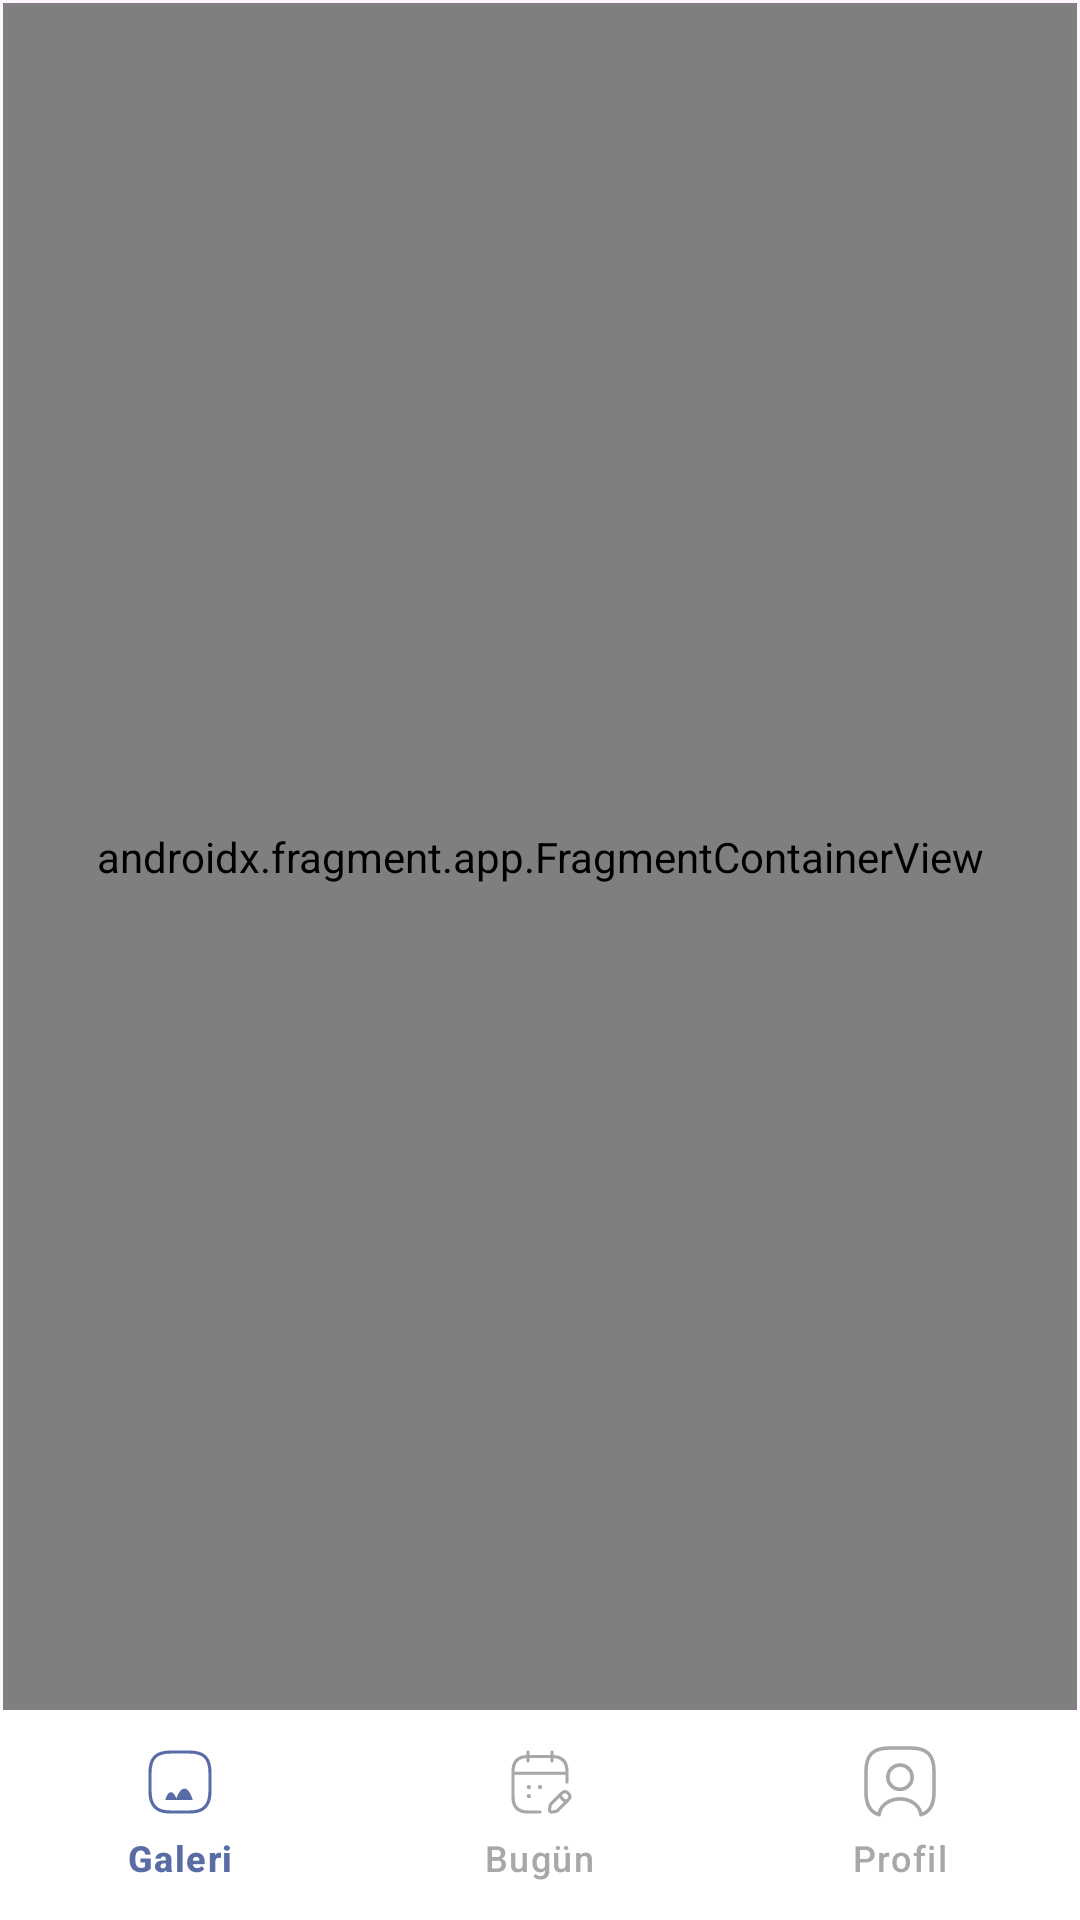

Reconstruct the res/layout file that produces this screen, plus the resources it refers to.
<!-- AndroidManifest.xml: application theme Theme.DayStory -->
<!-- res/layout/activity_main.xml -->
<?xml version="1.0" encoding="utf-8"?>
<layout
    xmlns:android="http://schemas.android.com/apk/res/android"
    xmlns:app="http://schemas.android.com/apk/res-auto"
    xmlns:tools="http://schemas.android.com/tools">

    <androidx.constraintlayout.widget.ConstraintLayout
        android:layout_width="match_parent"
        android:layout_height="match_parent"
        tools:context=".MainActivity">

        <androidx.fragment.app.FragmentContainerView
            android:id="@+id/fragmentContainerView"
            android:name="androidx.navigation.fragment.NavHostFragment"
            android:layout_width="0dp"
            android:layout_height="0dp"
            android:layout_marginStart="1dp"
            android:layout_marginTop="1dp"
            android:layout_marginEnd="1dp"
            app:defaultNavHost="true"
            app:layout_constraintBottom_toTopOf="@+id/bottom_navigation"
            app:layout_constraintEnd_toEndOf="parent"
            app:layout_constraintStart_toStartOf="parent"
            app:layout_constraintTop_toTopOf="parent"
            app:navGraph="@navigation/nav_graph" />

        <com.google.android.material.bottomnavigation.BottomNavigationView
            android:id="@+id/bottom_navigation"
            style="@style/Widget.Material3.BottomNavigationView"
            android:layout_width="0dp"
            android:layout_height="70dp"
            android:shadowColor="@color/white"
            app:backgroundTint="@color/white"
            app:itemIconTint="@drawable/bottom_navigation_color_item"
            app:itemTextColor="@drawable/bottom_navigation_color_item"
            app:itemActiveIndicatorStyle="@android:color/transparent"
            app:layout_constraintBottom_toBottomOf="parent"
            app:itemRippleColor="@android:color/transparent"
            app:layout_constraintEnd_toEndOf="parent"
            app:layout_constraintStart_toStartOf="parent"
            app:menu="@menu/bottom_nav_menu" />

    </androidx.constraintlayout.widget.ConstraintLayout>
</layout>
<!-- resources referenced by this layout -->
<resources>
  <color name="white">#FFFFFFFF</color>
  <!-- drawable bottom_navigation_color_item (drawable) -->
  <?xml version="1.0" encoding="utf-8"?>
  <selector xmlns:android="http://schemas.android.com/apk/res/android">
      <item android:state_checked="true" android:color="@color/selected" />
      <item android:color="@color/nonSelected"  />
  </selector>
  <style name="Theme.DayStory" parent="Base.Theme.DayStory" />
  <color name="selected">#5A6CA5</color>
  <color name="nonSelected">#A8A8A8</color>
  <style name="Base.Theme.DayStory" parent="Theme.Material3.DayNight.NoActionBar">
          
          <item name="colorPrimary">@color/outlined_Button_Border</item>
          <item name="colorPrimaryVariant">@color/registrationBase</item>
          <item name="colorOnPrimary">@color/white</item>
          <item name="android:popupMenuStyle">@style/PopupMenu</item>
          
          <item name="colorSecondary">@color/registrationBase</item>
          <item name="colorSecondaryVariant">@color/registrationTextColor</item>
          <item name="colorOnSecondary">@color/black</item>
          
          <item name="android:statusBarColor">@color/white</item>
          
          <item name="android:windowLightStatusBar">true</item>
          
      </style>
  <color name="outlined_Button_Border">#6A7FC1</color>
  <color name="registrationBase">#6750A4</color>
  <style name="PopupMenu" parent="@android:style/Widget.PopupMenu">
          <item name="android:popupBackground">@android:color/white</item>
      </style>
  <color name="registrationTextColor">#D0BCFF</color>
  <color name="black">#FF000000</color>
</resources>
